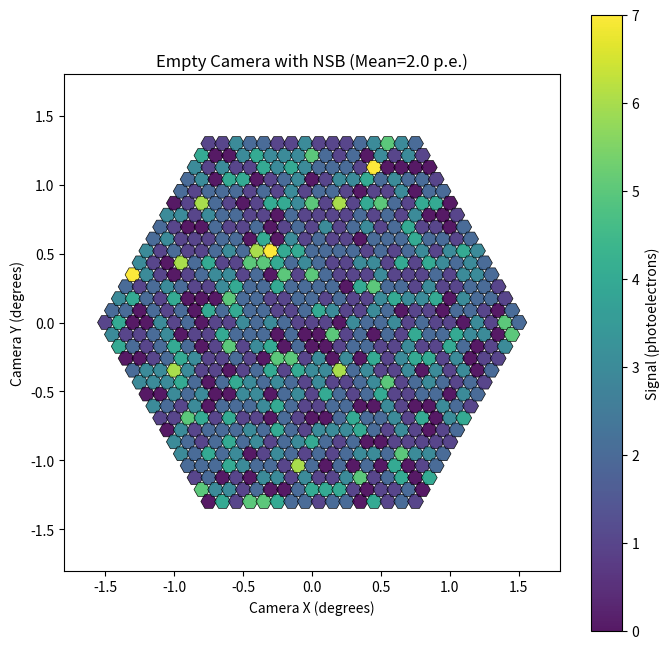

Here is the Python script that generated this plot:
import numpy as np
import matplotlib.pyplot as plt
from matplotlib.patches import RegularPolygon
from matplotlib.collections import PatchCollection

class Camera:
    def __init__(self, n_rings=10, pixel_size=0.1):
        """
        Initialize a hexagonal IACT camera.
        
        Args:
            n_rings (int): Number of concentric hexagonal rings around the center pixel.
                           (e.g., 10 rings roughly gives ~331 pixels).
            pixel_size (float): Diameter (or flat-to-flat distance) of a pixel in degrees.
        """
        self.n_rings = n_rings
        self.pixel_size = pixel_size
        self.pixel_x, self.pixel_y = self._generate_hex_grid()
        self.n_pixels = len(self.pixel_x)
        
    def _generate_hex_grid(self):
        """Generates x and y coordinates for a hexagonal grid of pixels."""
        x_coords = []
        y_coords = []
        
        # Distance between adjacent pixel centers
        step = self.pixel_size
        # Hexagon height is sqrt(3)/2 * step if step is the distance between centers
        height = np.sqrt(3) / 2 * step 

        for q in range(-self.n_rings, self.n_rings + 1):
            for r in range(-self.n_rings, self.n_rings + 1):
                if -self.n_rings <= q + r <= self.n_rings:
                    x = step * (q + r / 2.0)
                    y = height * r
                    x_coords.append(x)
                    y_coords.append(y)
                    
        return np.array(x_coords), np.array(y_coords)

    def get_neighbor_matrix(self):
        """
        Computes the adjacency matrix for the camera pixels.
        Returns:
            np.ndarray: Boolean matrix of shape (n_pixels, n_pixels) where True means pixels are adjacent.
        """
        # Distance squared between all pairs of pixels
        dist_sq = (self.pixel_x[:, None] - self.pixel_x[None, :])**2 + (self.pixel_y[:, None] - self.pixel_y[None, :])**2
        # Hexagonal centers are exactly `self.pixel_size` apart
        # We use 1.1 as a tolerance margin due to floating point math
        is_neighbor = (dist_sq > 0) & (dist_sq < (self.pixel_size * 1.1)**2)
        return is_neighbor

    def plot_image(self, image_amplitudes, ax=None, title="Camera Image", cmap="viridis"):
        """
        Plot an image on the hexagonal camera.
        
        Args:
            image_amplitudes (np.ndarray): 1D array of length n_pixels with pixel values (e.g., photoelectrons).
            ax (matplotlib.axes.Axes): Axis to plot on.
            title (str): Title of the plot.
            cmap (str): Matplotlib colormap.
        """
        if len(image_amplitudes) != self.n_pixels:
            raise ValueError(f"Expected {self.n_pixels} pixel values, got {len(image_amplitudes)}")

        if ax is None:
            fig, ax = plt.subplots(figsize=(8, 8))
            
        patches = []
        # Radius from center to vertex of hexagon
        radius = (self.pixel_size / np.sqrt(3))

        for x, y in zip(self.pixel_x, self.pixel_y):
            # RegularPolygon takes center, numVertices, radius
            polygon = RegularPolygon((x, y), numVertices=6, radius=radius, orientation=np.radians(30))
            patches.append(polygon)

        p = PatchCollection(patches, cmap=cmap, alpha=0.9, edgecolor='black', linewidth=0.5)
        p.set_array(image_amplitudes)
        ax.add_collection(p)
        
        ax.set_aspect('equal')
        # Set limits based on the camera size
        limit = self.n_rings * self.pixel_size * 1.2
        ax.set_xlim(-limit, limit)
        ax.set_ylim(-limit, limit)
        ax.set_xlabel("Camera X (degrees)")
        ax.set_ylabel("Camera Y (degrees)")
        ax.set_title(title)
        
        plt.colorbar(p, ax=ax, label="Signal (photoelectrons)")
        return ax

if __name__ == "__main__":
    # Test the camera with a dummy image (e.g. Night Sky Background noise)
    cam = Camera(n_rings=15, pixel_size=0.1) # VERITAS-like camera size
    
    # Generate random Poisson noise mimicking Night Sky Background (NSB)
    nsb_rate = 2.0 # mean photoelectrons per pixel
    noise_image = np.random.poisson(lam=nsb_rate, size=cam.n_pixels)
    
    fig, ax = plt.subplots(figsize=(8, 8))
    cam.plot_image(noise_image, ax=ax, title=f"Empty Camera with NSB (Mean={nsb_rate} p.e.)")
    plt.show()
